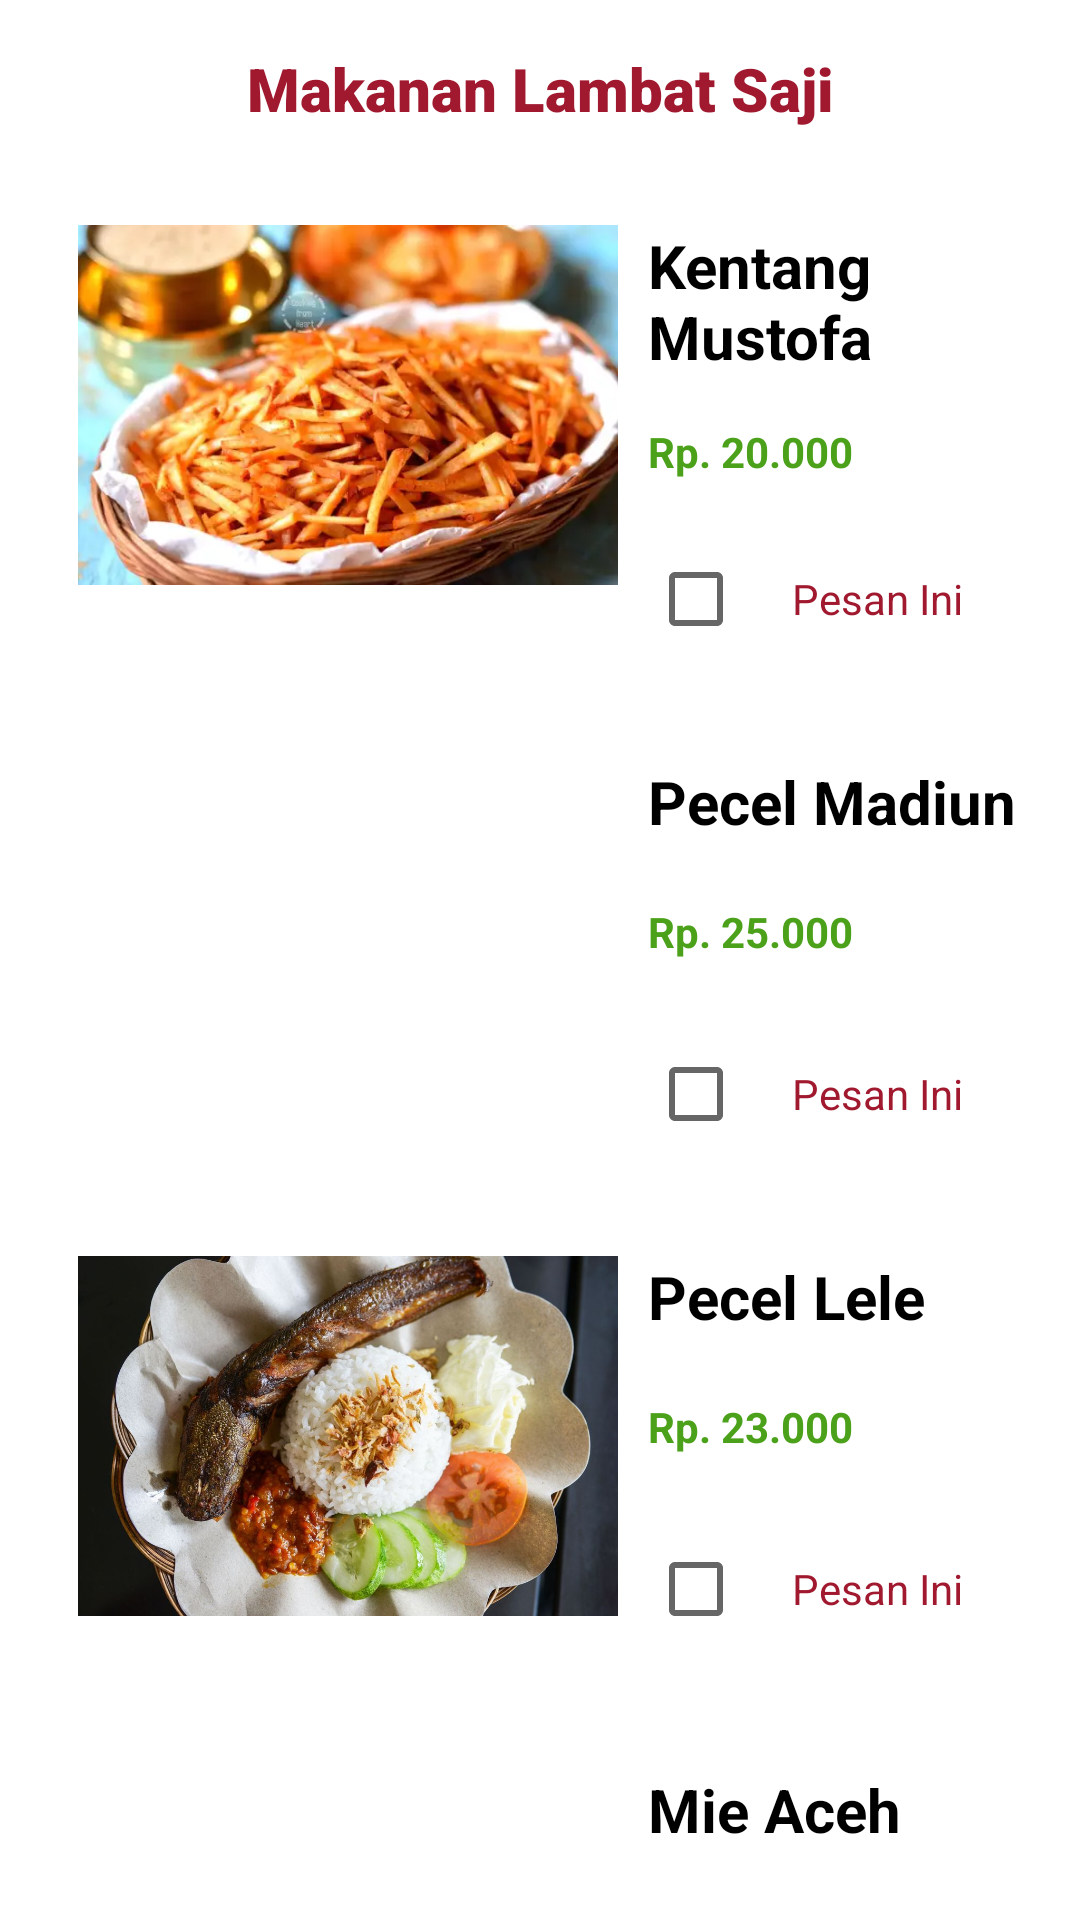

This screen was rendered from an Android layout file. Write that file and the resources it references.
<!-- AndroidManifest.xml: application theme Theme.RestoranLambatSaji -->
<!-- res/layout/fragment_makanan.xml -->
<?xml version="1.0" encoding="utf-8"?>
<androidx.constraintlayout.widget.ConstraintLayout xmlns:android="http://schemas.android.com/apk/res/android"
    xmlns:app="http://schemas.android.com/apk/res-auto"
    xmlns:tools="http://schemas.android.com/tools"
    android:layout_width="match_parent"
    android:layout_height="match_parent"
    tools:context=".makanan">

    <TextView
        android:id="@+id/judulmakanan"
        android:layout_width="match_parent"
        android:layout_height="wrap_content"
        android:layout_marginTop="16dp"
        android:layout_marginBottom="32dp"
        android:fontFamily="sans-serif-black"
        android:gravity="center"
        android:text="Makanan Lambat Saji"
        android:textColor="@color/Merah"
        android:textSize="20dp"
        android:textStyle="bold"
        app:layout_constraintBottom_toTopOf="@+id/lin_makanan1"
        app:layout_constraintTop_toTopOf="parent" />



    <LinearLayout
        android:id="@+id/lin_makanan1"
        android:layout_width="match_parent"
        android:layout_height="wrap_content"
        android:layout_marginStart="16dp"
        android:layout_marginEnd="16dp"
        android:layout_marginBottom="10dp"
        android:orientation="horizontal"
        app:layout_constraintBottom_toTopOf="@+id/lin_makanan2"
        app:layout_constraintEnd_toEndOf="parent"
        app:layout_constraintStart_toStartOf="parent"
        app:layout_constraintTop_toBottomOf="@+id/judulmakanan">

        <ImageView
            android:id="@+id/makanan1"
            android:layout_width="200dp"
            android:layout_height="120dp"
            android:src="@drawable/tapioca_chips_3" />

        <LinearLayout
            android:id="@+id/lin_deskr_makanan1"
            android:layout_width="match_parent"
            android:layout_height="wrap_content"
            android:layout_marginBottom="10dp"
            android:orientation="vertical">

            <TextView
                android:layout_width="wrap_content"
                android:layout_height="wrap_content"
                android:text="Kentang Mustofa"
                android:textColor="@color/black"
                android:textSize="20sp"
                android:textStyle="bold" />

            <TextView
                android:layout_width="wrap_content"
                android:layout_height="50dp"
                android:gravity="center"
                android:text="Rp. 20.000"
                android:textColor="@color/Hijau"
                android:textStyle="bold" />

            <LinearLayout
                android:id="@+id/lin_batal_deskr_makanan1"
                android:layout_width="match_parent"
                android:layout_height="wrap_content"
                android:layout_marginBottom="10dp"
                android:orientation="horizontal">

                <CheckBox
                    android:layout_width="wrap_content"
                    android:layout_height="wrap_content" />

                <TextView
                    android:layout_width="wrap_content"
                    android:layout_height="wrap_content"
                    android:text="Pesan Ini"
                    android:textColor="@color/Merah" />

            </LinearLayout>
        </LinearLayout>
    </LinearLayout>

    <LinearLayout
        android:id="@+id/lin_makanan2"
        android:layout_width="match_parent"
        android:layout_height="wrap_content"
        android:layout_marginStart="16dp"
        android:layout_marginEnd="16dp"
        android:layout_marginBottom="10dp"
        android:orientation="horizontal"
        app:layout_constraintBottom_toTopOf="@+id/lin_makanan3"
        app:layout_constraintEnd_toEndOf="parent"
        app:layout_constraintStart_toStartOf="parent"
        app:layout_constraintTop_toBottomOf="@+id/lin_makanan1">

        <ImageView
            android:id="@+id/makanan2"
            android:layout_width="200dp"
            android:layout_height="120dp"
            android:src="@drawable/a" />

        <LinearLayout
            android:id="@+id/lin_deskr_makanan2"
            android:layout_width="match_parent"
            android:layout_height="wrap_content"
            android:layout_marginBottom="10dp"
            android:orientation="vertical">

            <TextView
                android:layout_width="wrap_content"
                android:layout_height="wrap_content"
                android:text="Pecel Madiun"
                android:textColor="@color/black"
                android:textSize="20sp"
                android:textStyle="bold" />

            <TextView
                android:layout_width="wrap_content"
                android:layout_height="60dp"
                android:gravity="center"
                android:text="Rp. 25.000"
                android:textColor="@color/Hijau"
                android:textStyle="bold" />

            <LinearLayout
                android:id="@+id/lin_batal_deskr_makanan2"
                android:layout_width="match_parent"
                android:layout_height="wrap_content"
                android:layout_marginBottom="10dp"
                android:orientation="horizontal">

                <CheckBox
                    android:layout_width="wrap_content"
                    android:layout_height="wrap_content" />

                <TextView
                    android:layout_width="wrap_content"
                    android:layout_height="wrap_content"
                    android:text="Pesan Ini"
                    android:textColor="@color/Merah" />
            </LinearLayout>
        </LinearLayout>
    </LinearLayout>

    <LinearLayout
        android:id="@+id/lin_makanan3"
        android:layout_width="match_parent"
        android:layout_height="wrap_content"
        android:layout_marginStart="16dp"
        android:layout_marginEnd="16dp"
        android:layout_marginBottom="10dp"
        android:orientation="horizontal"
        app:layout_constraintBottom_toTopOf="@+id/lin_makanan4"
        app:layout_constraintEnd_toEndOf="parent"
        app:layout_constraintStart_toStartOf="parent"
        app:layout_constraintTop_toBottomOf="@+id/lin_makanan2">

        <ImageView
            android:id="@+id/makanan3"
            android:layout_width="200dp"
            android:layout_height="120dp"
            android:src="@drawable/_2" />

        <LinearLayout
            android:id="@+id/lin_deskr_makanan3"
            android:layout_width="match_parent"
            android:layout_height="wrap_content"
            android:layout_marginBottom="10dp"
            android:orientation="vertical">

            <TextView
                android:layout_width="wrap_content"
                android:layout_height="wrap_content"
                android:text="Pecel Lele"
                android:textColor="@color/black"
                android:textSize="20sp"
                android:textStyle="bold" />

            <TextView
                android:layout_width="wrap_content"
                android:layout_height="60dp"
                android:gravity="center"
                android:text="Rp. 23.000"
                android:textColor="@color/Hijau"
                android:textStyle="bold" />

            <LinearLayout
                android:id="@+id/lin_batal_deskr_makanan3"
                android:layout_width="match_parent"
                android:layout_height="wrap_content"
                android:layout_marginBottom="10dp"
                android:orientation="horizontal">

                <CheckBox
                    android:layout_width="wrap_content"
                    android:layout_height="wrap_content" />

                <TextView
                    android:layout_width="wrap_content"
                    android:layout_height="wrap_content"
                    android:text="Pesan Ini"
                    android:textColor="@color/Merah" />
            </LinearLayout>
        </LinearLayout>
    </LinearLayout>

    <LinearLayout
        android:id="@+id/lin_makanan4"
        android:layout_width="match_parent"
        android:layout_height="wrap_content"
        android:layout_marginStart="16dp"
        android:layout_marginTop="16dp"
        android:layout_marginEnd="16dp"
        android:orientation="horizontal"
        app:layout_constraintEnd_toEndOf="parent"
        app:layout_constraintStart_toStartOf="parent"
        app:layout_constraintTop_toBottomOf="@+id/lin_makanan3">

        <ImageView
            android:id="@+id/makanan4"
            android:layout_width="200dp"
            android:layout_height="120dp"
            android:src="@drawable/r" />

        <LinearLayout
            android:id="@+id/lin_deskr_makanan4"
            android:layout_width="match_parent"
            android:layout_height="wrap_content"
            android:layout_marginBottom="10dp"
            android:orientation="vertical">

            <TextView
                android:layout_width="wrap_content"
                android:layout_height="wrap_content"
                android:text="Mie Aceh"
                android:textColor="@color/black"
                android:textSize="20sp"
                android:textStyle="bold" />

            <TextView
                android:layout_width="wrap_content"
                android:layout_height="60dp"
                android:gravity="center"
                android:text="Rp. 24.000"
                android:textColor="@color/Hijau"
                android:textStyle="bold" />

            <LinearLayout
                android:id="@+id/lin_batal_deskr_makanan4"
                android:layout_width="match_parent"
                android:layout_height="wrap_content"
                android:layout_marginBottom="10dp"
                android:orientation="horizontal">

                <CheckBox
                    android:layout_width="wrap_content"
                    android:layout_height="wrap_content" />

                <TextView
                    android:layout_width="wrap_content"
                    android:layout_height="wrap_content"
                    android:text="Pesan Ini"
                    android:textColor="@color/Merah" />
            </LinearLayout>
        </LinearLayout>
    </LinearLayout>


</androidx.constraintlayout.widget.ConstraintLayout>
<!-- resources referenced by this layout -->
<resources>
  <color name="Hijau">#4ba11a</color>
  <color name="Merah">#a0192f</color>
  <color name="black">#FF000000</color>
  <!-- drawable _2: jpeg bitmap (drawable, 118566 bytes) -->
  <!-- drawable tapioca_chips_3: webp bitmap (drawable, 22480 bytes) -->
  <style name="Theme.RestoranLambatSaji" parent="Theme.MaterialComponents.DayNight.DarkActionBar">
          
          <item name="colorPrimary">@color/purple_500</item>
          <item name="colorPrimaryVariant">@color/purple_700</item>
          <item name="colorOnPrimary">@color/white</item>
          
          <item name="colorSecondary">@color/teal_200</item>
          <item name="colorSecondaryVariant">@color/teal_700</item>
          <item name="colorOnSecondary">@color/black</item>
          
          <item name="android:statusBarColor">?attr/colorPrimaryVariant</item>
          
      </style>
  <color name="purple_500">#FF6200EE</color>
  <color name="purple_700">#FF3700B3</color>
  <color name="white">#FFFFFFFF</color>
  <color name="teal_200">#FF03DAC5</color>
  <color name="teal_700">#FF018786</color>
</resources>
